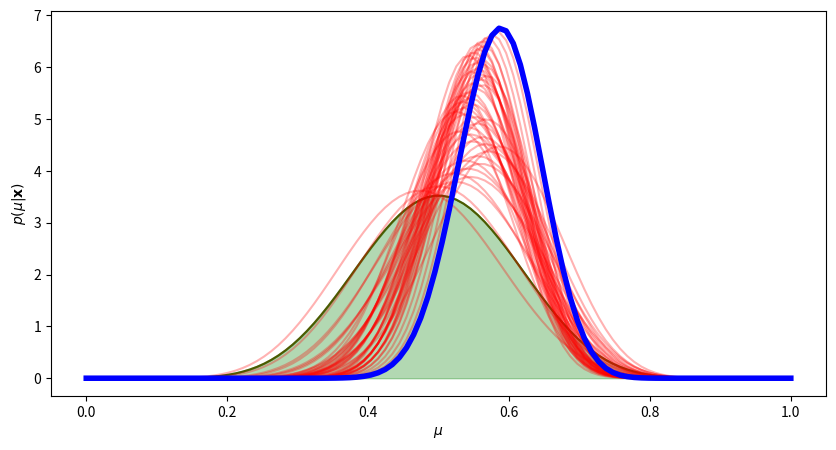

Reproduce this figure in Python.
import numpy as np
from scipy.stats import beta
import matplotlib.pyplot as plt
def posterior(a,b,X):
    a_n = a + X.sum()
    b_n = b + (X.shape[0]-X.sum())
    return beta.pdf(mu_test,a_n,b_n)
# parameters to generate data
mu = 0.5
N = 50
# generate some data
X = np.random.binomial(1,mu,N)
mu_test = np.linspace(0,1,100)
# now lets define our prior
a = 10
b = 10
# p(mu) = Beta(alpha,beta)
prior_mu = beta.pdf(mu_test,a,b)
# create figure
fig = plt.figure(figsize=(10,5))
ax = fig.add_subplot(111)
# plot prior
ax.plot(mu_test,prior_mu,'g')
ax.fill_between(mu_test,prior_mu,color='green',alpha=0.3)
ax.set_xlabel('$\mu$')
ax.set_ylabel('$p(\mu|\mathbf{x})$')
# lets pick a random (uniform) point from the data
# and update our assumption with this
index = np.random.permutation(X.shape[0])
for i in range(0,X.shape[0]):
    y = posterior(a,b,X[:index[i]])
    plt.plot(mu_test,y,'r',alpha=0.3)
y = posterior(a,b,X)
plt.plot(mu_test,y,'b',linewidth=4.0)
plt.show()
# ignore this
# plt.tight_layout()
# plt.savefig("test.png", transparent=True)
# return path

# import numpy as np
# import matplotlib.pyplot as plt
# def plot_line(ax, w):
# # input data
#     X = np.zeros((2,2))
#     X[0,0] = -5.0
#     X[1,0] = 5.0
#     X[:,1] = 1.0
#     # because of the concatenation we have to flip the transpose
#     y = w.dot(X.T)
#     ax.plot(X[:,0], y)
# # create prior distribution
# tau = 1.0*np.eye(2)
# w_0 = np.zeros((2,1))
# # sample from prior
# n_samples = 100
# w_samp = np.random.multivariate_normal(w_0.flatten(), tau, size=n_samples)
# # create plot
# fig = plt.figure(figsize=(10,5))
# ax = fig.add_subplot(111)
# for i in range(0, w_samp.shape[0]):
#     plot_line(ax, w_samp[i,:])
# plt.show()
# # save fig
# # plt.tight_layout()
# # plt.savefig(path, transparent=True)
# # return path